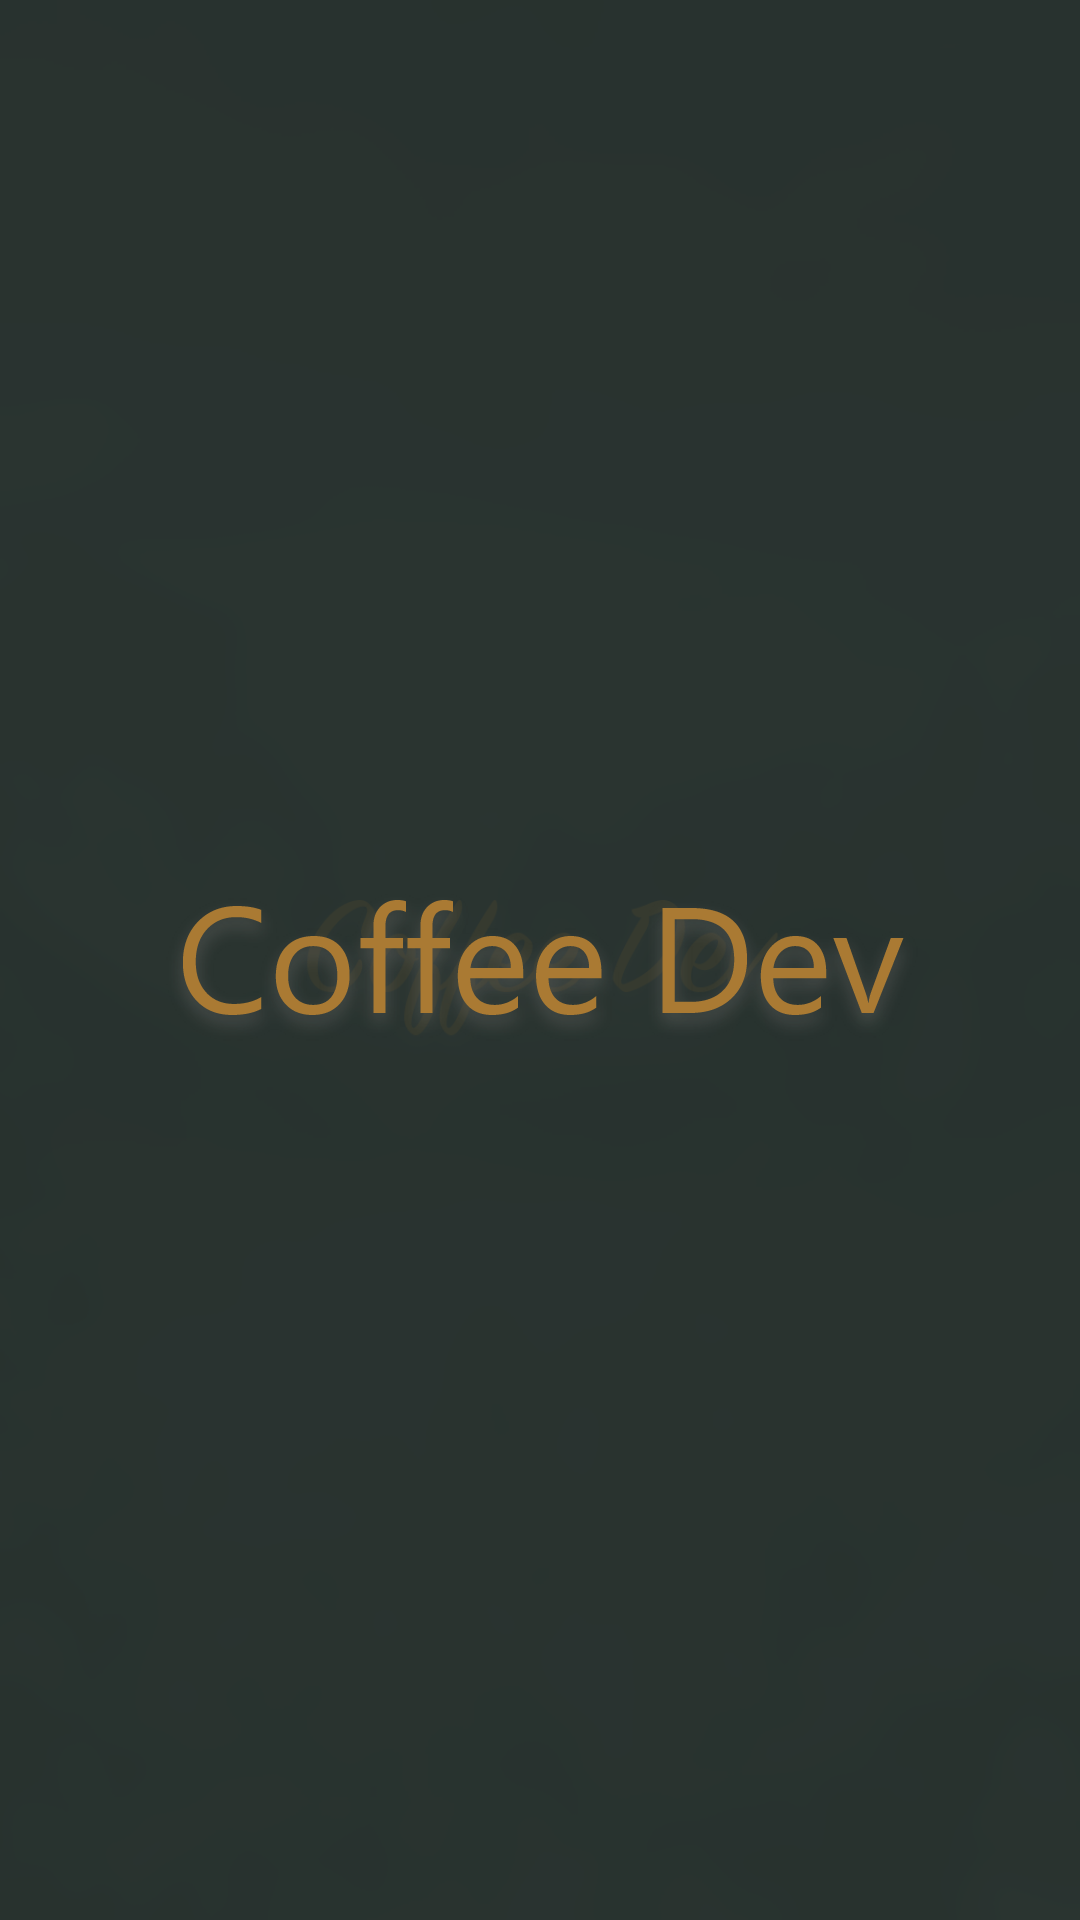

The Android layout XML behind this screen, and the referenced resources:
<!-- AndroidManifest.xml: activity theme AppTheme.Launcher -->
<!-- res/layout/activity_splash.xml -->
<?xml version="1.0" encoding="utf-8"?>
<androidx.constraintlayout.widget.ConstraintLayout
        xmlns:android="http://schemas.android.com/apk/res/android"
        xmlns:app="http://schemas.android.com/apk/res-auto"
        xmlns:tools="http://schemas.android.com/tools"
        android:layout_height="match_parent"
        android:layout_width="match_parent">

    <ImageView
            android:id="@+id/ivBackground"
            android:layout_width="match_parent"
            android:layout_height="match_parent"
            android:src="@drawable/splash_background"
            app:layout_constraintTop_toTopOf="parent"
            app:layout_constraintStart_toStartOf="parent"
            app:layout_constraintBottom_toBottomOf="parent"
            app:layout_constraintEnd_toEndOf="parent"/>

    <View
            android:id="@+id/shadowColorView"
            android:layout_width="match_parent"
            android:layout_height="match_parent"
            android:background="@color/colorBackgroundBlur"
            android:alpha="0.9"/>


    <ImageView
            android:layout_width="wrap_content"
            android:layout_height="wrap_content"
            app:layout_constraintStart_toStartOf="parent"
            app:layout_constraintEnd_toEndOf="parent"
            app:layout_constraintTop_toTopOf="parent"
            app:layout_constraintBottom_toBottomOf="parent"
            android:src="@drawable/image_logo"
    />

</androidx.constraintlayout.widget.ConstraintLayout>
<!-- resources referenced by this layout -->
<resources>
  <color name="colorBackgroundBlur">#29332F</color>
  <!-- drawable image_logo: png bitmap (drawable-hdpi, 30552 bytes) -->
  <!-- drawable splash_background: png bitmap (drawable-hdpi, 131148 bytes) -->
  <style name="AppTheme.Launcher" parent="AppTheme.FullScreen">
          <item name="android:windowBackground">@drawable/launch_screen</item>
      </style>
  <style name="AppTheme.FullScreen" parent="@style/Theme.AppCompat.Light.NoActionBar">
          <item name="android:windowNoTitle">true</item>
          <item name="android:windowActionBar">false</item>
          <item name="android:windowFullscreen">true</item>
          <item name="android:windowContentOverlay">@null</item>
      </style>
  <!-- drawable launch_screen (drawable) -->
  <?xml version="1.0" encoding="utf-8"?>
  <layer-list xmlns:android="http://schemas.android.com/apk/res/android" android:opacity="opaque">
  
      
      <item android:drawable="@android:color/white"/>
  
      <item>
          <bitmap android:src="@drawable/splash_background"/>
      </item>
  
  </layer-list>
</resources>
